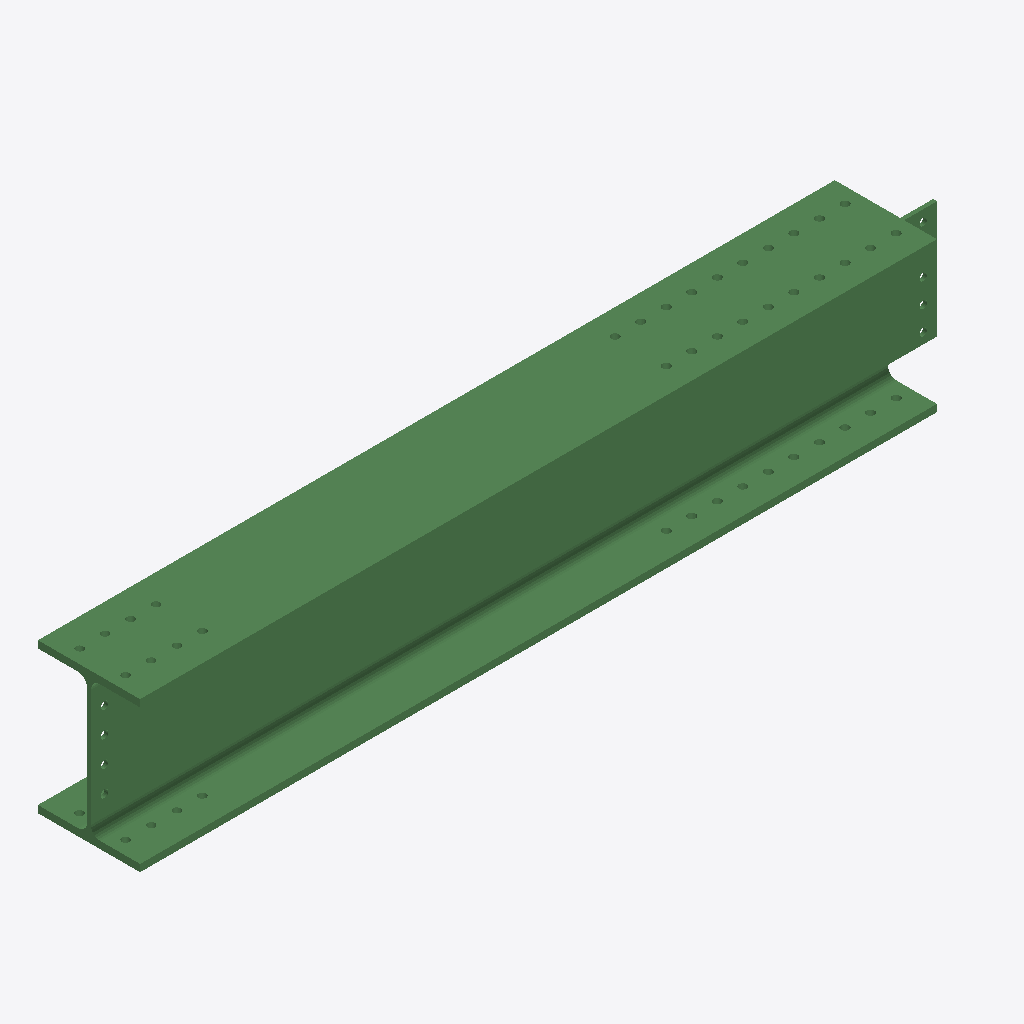
Isometric view of an IFC building model (IFC-SPF (STEP), schema IFC2X3, length unit millimetre), seen from the south-west, elements coloured by IFC class: 1 beam (green).
Extent 2.5 m × 0.3 m × 0.4 m (x, y, z). Storeys (1): Undefined at 0.00 m. Elements (1): 1 IfcBeam.

HEADER;
FILE_DESCRIPTION(('ViewDefinition[AISC_Steel_Detailing]','Option [BaseQuantities:Off]','Option [GridExport:On]','Option [Assemblies:Off]','Option [Bolts:On]','Option [Rebars:On]','Option [PourObjects:Off]','Option [Welds:On]','Option [SurfaceTreatments:On]','Option [LocationBy:0]','Option [ViewColors:Off]','Option [SectionedSpine:Off]','[2 more]'),'2;1');
FILE_NAME('b_906_Qty_1.ifc','2026-05-16T11:52:57',('GIOVANNIPC\\gcorrea'),('Structural Designer'),'IFC Database version: Work','Tekla Structures 2020 Service Pack 5, IFC Export','');
FILE_SCHEMA(('IFC2X3'));
ENDSEC;
DATA;
#37=IFCPROJECT('2G7ZFDNE16yBDU14FA92Me',#5,'Proyecto',$,$,$,$,(#11),#36);
#39=IFCSITE('2xvEzEinjBTea80yOTcujY',#5,'Obra',$,$,#38,$,$,.ELEMENT.,$,$,$,$,$);
#41=IFCBUILDING('3O5FsUIh16_xCYuI99tPIU',#5,'Undefined',$,$,#40,$,$,.ELEMENT.,$,$,$);
#43=IFCBUILDINGSTOREY('29hdEUCErFze9E_VIAceOd',#5,'Undefined',$,$,#42,$,$,.ELEMENT.,0.0);
#71=IFCBEAM('3nHcwoIEbDSh2SrtPthUpS',#44,'BEAM','HEA450','HEA450',#47,#70,'IDf1466eb2-48e9-4d72-b09c-d77677adecdc');
ENDSEC;
